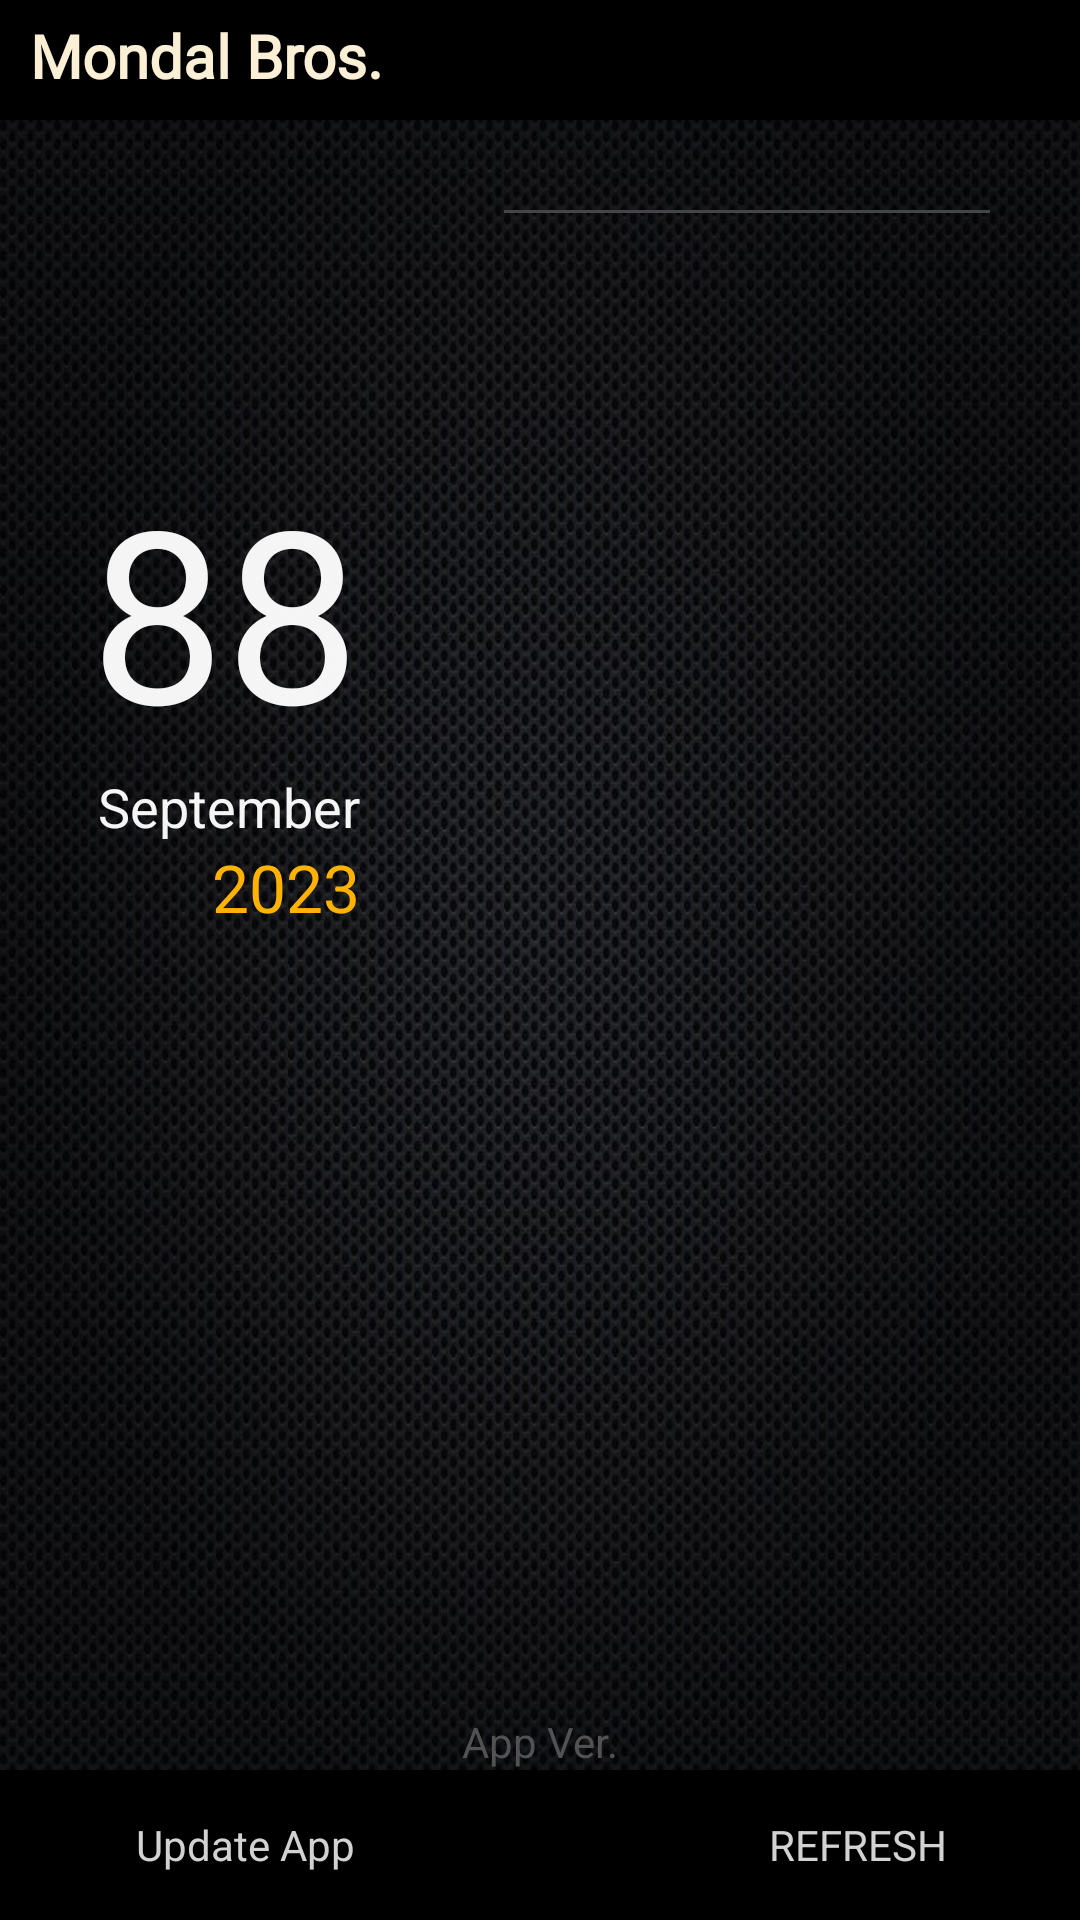

Write the Android layout XML for this screen, with the resource values it uses.
<!-- AndroidManifest.xml: application theme Theme.MBrosv3 -->
<!-- res/layout/activity_fullscreen.xml -->
<?xml version="1.0" encoding="utf-8"?>
<androidx.constraintlayout.widget.ConstraintLayout xmlns:android="http://schemas.android.com/apk/res/android"
    xmlns:app="http://schemas.android.com/apk/res-auto"
    xmlns:tools="http://schemas.android.com/tools"
    android:layout_width="match_parent"
    android:layout_height="match_parent"
    android:orientation="vertical">

    

    <LinearLayout
        android:id="@+id/linearLayout23"
        android:layout_width="match_parent"
        android:layout_height="40dp"
        android:background="#000000"
        android:orientation="vertical"
        android:paddingHorizontal="10dp"
        android:paddingVertical="5dp"
        app:layout_constraintEnd_toEndOf="parent"
        app:layout_constraintStart_toStartOf="parent"
        app:layout_constraintTop_toTopOf="parent">

        <TextView
            android:id="@+id/textView61"
            android:layout_width="match_parent"
            android:layout_height="wrap_content"
            android:fontFamily="@font/biorhyme"
            android:text="Mondal Bros."
            android:textColor="#FBF0D6"
            android:textSize="20sp"
            android:textStyle="bold" />
    </LinearLayout>

    <LinearLayout
        android:layout_width="match_parent"
        android:layout_height="0dp"
        android:background="@drawable/background2"
        android:orientation="horizontal"
        android:padding="10dp"
        app:layout_constraintBottom_toBottomOf="@+id/app_ver_label"
        app:layout_constraintEnd_toEndOf="parent"
        app:layout_constraintStart_toStartOf="parent"
        app:layout_constraintTop_toBottomOf="@+id/linearLayout23">

        <LinearLayout
            android:layout_width="60dp"
            android:layout_height="wrap_content"
            android:layout_gravity="right"
            android:layout_weight="1"
            android:gravity="right"
            android:orientation="vertical"
            android:paddingTop="100dp">

            <TextView
                android:id="@+id/welcome_date"
                android:layout_width="match_parent"
                android:layout_height="wrap_content"
                android:gravity="right"
                android:text="88"
                android:textColor="#F5FFFFFF"
                android:textSize="80sp" />

            <TextView
                android:id="@+id/welcome_month"
                android:layout_width="match_parent"
                android:layout_height="wrap_content"
                android:gravity="right"
                android:text="September"
                android:textColor="#F5FFFFFF"
                android:textSize="18sp" />

            <TextView
                android:id="@+id/welcome_year"
                android:layout_width="match_parent"
                android:layout_height="wrap_content"
                android:gravity="right"
                android:text="2023"
                android:textColor="#FFB300"
                android:textSize="22sp" />
        </LinearLayout>

        <LinearLayout
            android:layout_width="140dp"
            android:layout_height="match_parent"
            android:layout_marginHorizontal="20dp"
            android:layout_weight="1"
            android:orientation="vertical"
            android:paddingLeft="28dp"
            android:paddingTop="20dp"
            android:paddingBottom="20dp">

            <ScrollView
                android:layout_width="match_parent"
                android:layout_height="match_parent"
                android:backgroundTintMode="src_over">

                <LinearLayout
                    android:layout_width="match_parent"
                    android:layout_height="wrap_content"
                    android:orientation="vertical">

                    <View
                        android:id="@+id/view5"
                        android:layout_width="wrap_content"
                        android:layout_height="1dp"
                        android:background="#454545"
                        app:layout_constraintEnd_toEndOf="parent"
                        app:layout_constraintStart_toStartOf="parent" />

                    <LinearLayout
                        android:id="@+id/activity_login_roles_container"
                        android:layout_width="match_parent"
                        android:layout_height="wrap_content"
                        android:layout_weight="1"
                        android:orientation="vertical">

                    </LinearLayout>

                </LinearLayout>
            </ScrollView>

        </LinearLayout>

    </LinearLayout>

    
    
    
    
    
    
    
    
    

    <TextView
        android:id="@+id/app_ver_label"
        android:layout_width="wrap_content"
        android:layout_height="wrap_content"
        android:text="App Ver."
        android:textColor="#535252"
        app:layout_constraintBottom_toTopOf="@+id/linearLayout15"
        app:layout_constraintEnd_toEndOf="parent"
        app:layout_constraintStart_toStartOf="parent" />

    <LinearLayout
        android:id="@+id/linearLayout15"
        android:layout_width="409dp"
        android:layout_height="50dp"
        android:background="#000000"
        android:orientation="horizontal"
        app:layout_constraintBottom_toBottomOf="parent"
        app:layout_constraintEnd_toEndOf="parent"
        app:layout_constraintStart_toStartOf="parent">

        <TextView
            android:id="@+id/landing_updateAppBtn"
            android:layout_width="wrap_content"
            android:layout_height="match_parent"
            android:layout_weight="1"
            android:gravity="center"
            android:onClick="onClickUpdateAppBtn"
            android:text="Update App"
            android:textColor="#D3D1D1"
            android:textSize="14sp" />

        <TextView
            android:id="@+id/menu_refreshBtn"
            android:layout_width="wrap_content"
            android:layout_height="match_parent"
            android:layout_weight="1"
            android:gravity="center"
            android:onClick="loginPageOnClickRefresh"
            android:text="REFRESH"
            android:textColor="#D3D1D1"
            android:textSize="14sp" />

    </LinearLayout>

    

</androidx.constraintlayout.widget.ConstraintLayout>
<!-- resources referenced by this layout -->
<resources>
  <!-- drawable background2: jpg bitmap (drawable, 110765 bytes) -->
  <style name="Theme.MBrosv3" parent="Theme.MaterialComponents.DayNight.DarkActionBar">
          
          <item name="colorPrimary">@color/purple_500</item>
          <item name="colorPrimaryVariant">@color/purple_700</item>
          <item name="colorOnPrimary">@color/white</item>
          
          <item name="colorSecondary">@color/teal_200</item>
          <item name="colorSecondaryVariant">@color/teal_700</item>
          <item name="colorOnSecondary">@color/black</item>
          
          <item name="android:statusBarColor">?attr/colorPrimaryVariant</item>
          
      </style>
  <color name="purple_500">#170237</color>
  <color name="purple_700">#010004</color>
  <color name="white">#FFFFFFFF</color>
  <color name="teal_200">#FF03DAC5</color>
  <color name="teal_700">#FF018786</color>
  <color name="black">#FF000000</color>
</resources>
